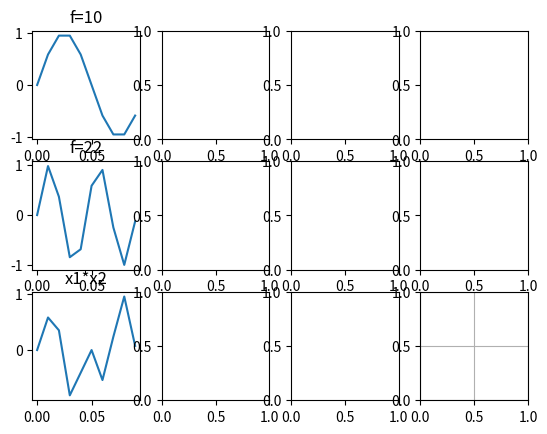

The matplotlib source for this figure: (Note: this script raises an exception after producing the figure.)
import numpy as np
import pandas as pd
import matplotlib.pyplot as plt
from scipy import signal
from scipy.fft import fft, fftfreq, ifft

def Zad1():
    def sin(f=1, T=1, Fs=128, phi=0):
        dt = 1.0 / Fs
        t = np.arange(0, T, dt)
        s = np.sin(2 * np.pi * f * t + phi)
        return (s, t)

    Fs = 100
    T = 0.1
    f_1 = 10
    f_2 = 22

    (x1, t) = sin(f=f_1, T=T, Fs=Fs)
    (x2, t) = sin(f=f_2, T=T, Fs=Fs)
    x3 = x1 * x2

    x_z1 = np.append(x1, np.zeros(10))
    x_z2 = np.append(x2, np.zeros(10))
    x_z3 = np.append(x3, np.zeros(10))

    X1 = fft(x1)
    X2 = fft(x2)
    X3 = fft(x3)

    X_z1 = fft(x_z1)
    X_z2 = fft(x_z2)
    X_z3 = fft(x_z3)

    xf1 = fftfreq(len(X1), 1 / Fs)
    xf2 = fftfreq(len(X2), 1 / Fs)
    xf3 = fftfreq(len(X3), 1 / Fs)

    xf_z1 = fftfreq(len(X_z1), 1 / Fs)
    xf_z2 = fftfreq(len(X_z2), 1 / Fs)
    xf_z3 = fftfreq(len(X_z3), 1 / Fs)

    x_w1 = np.append(signal.windows.blackman(len(x1)) * x1, np.zeros(10))
    x_w2 = np.append(signal.windows.blackman(len(x2)) * x2, np.zeros(10))
    x_w3 = np.append(signal.windows.blackman(len(x3)) * x3, np.zeros(10))

    X_w1 = fft(x_w1)
    X_w2 = fft(x_w2)
    X_w3 = fft(x_w3)

    fig, axs = plt.subplots(3, 4)
    axs[0, 0].plot(t, x1)
    axs[0, 0].set_title("f=10")
    plt.grid()
    axs[1, 0].plot(t, x2)
    axs[1, 0].set_title("f=22")
    plt.grid()
    axs[2, 0].plot(t, x3)
    axs[2, 0].set_title("x1*x2")
    plt.grid()
    axs[0, 1].stem(xf1, np.abs(X1), use_line_collection=True)
    axs[0, 1].set_title("widmo f=10")
    plt.grid()
    axs[1, 1].stem(xf2, np.abs(X2), use_line_collection=True)
    axs[1, 1].set_title("widmo f=22")
    plt.grid()
    axs[2, 1].stem(xf3, np.abs(X3), use_line_collection=True)
    axs[2, 1].set_title("widmo x1*x2")
    plt.grid()
    axs[0, 2].stem(xf_z1, np.abs(X_z1), use_line_collection=True)
    axs[0, 2].set_title("zero_padding; f=10")
    plt.grid()
    axs[1, 2].stem(xf_z2, np.abs(X_z2), use_line_collection=True)
    axs[1, 2].set_title("zero_padding; f=22")
    plt.grid()
    axs[2, 2].stem(xf_z3, np.abs(X_z3), use_line_collection=True)
    axs[2, 2].set_title("zero_padding; x1*x2")
    plt.grid()
    axs[0, 3].stem(xf_z1, np.abs(X_w1), use_line_collection=True)
    axs[0, 3].set_title("zero_padding+Hann; f=10")
    plt.grid()
    axs[1, 3].stem(xf_z2, np.abs(X_w2), use_line_collection=True)
    axs[1, 3].set_title("zero_padding+Hann; f=22")
    plt.grid()
    axs[2, 3].stem(xf_z3, np.abs(X_w3), use_line_collection=True)
    axs[2, 3].set_title("zero_padding+Hann; x1*x2")
    plt.grid()
    fig.tight_layout()
    plt.show()


def main():
    Zad1()

if __name__ == '__main__':
    main()